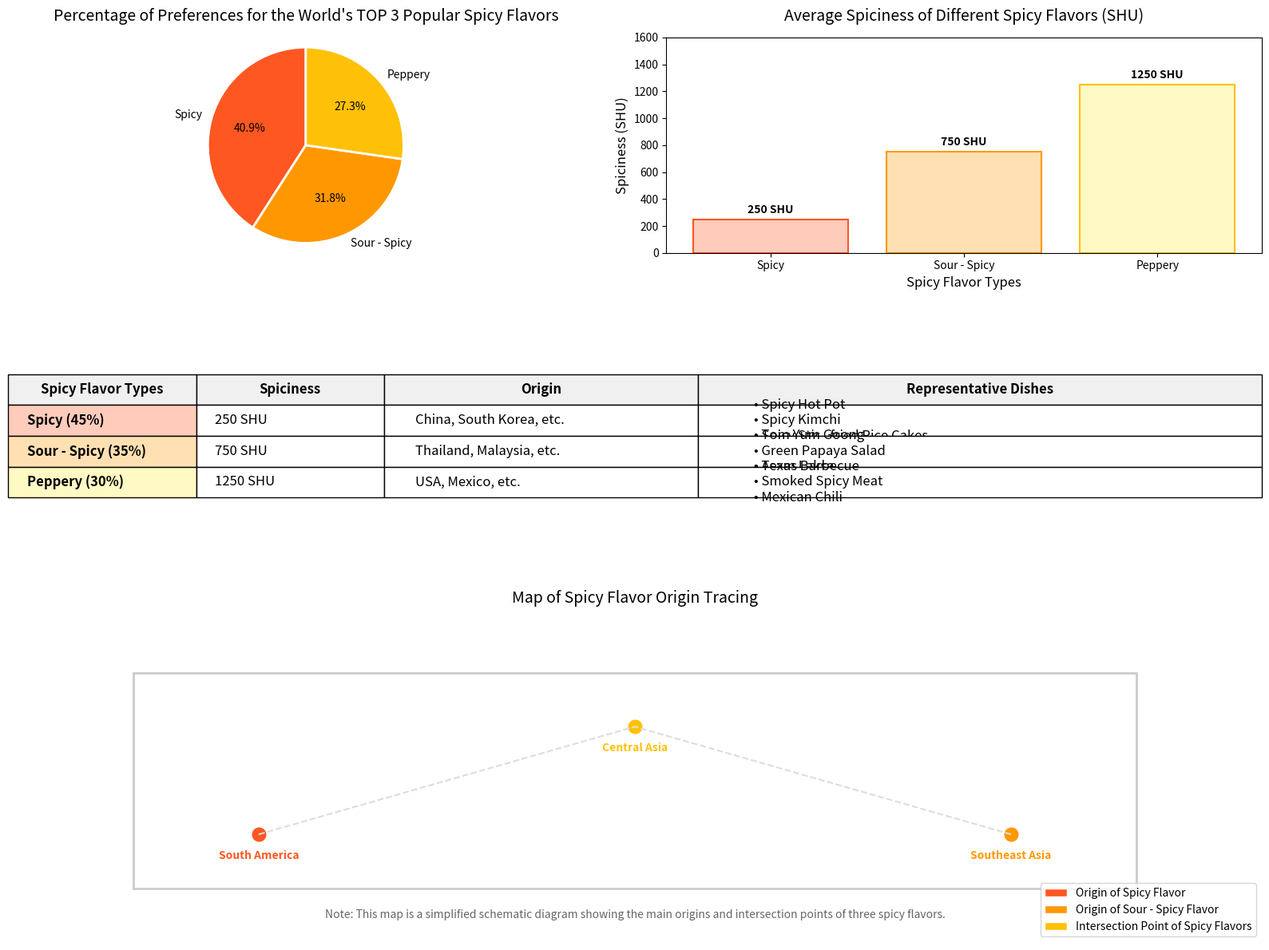

Write Python code to recreate this figure.
import matplotlib.pyplot as plt
import numpy as np
from matplotlib.patches import Patch

# Data
spicy_types = ["Spicy", "Sour - Spicy", "Peppery"]
preference_percentages = [45, 35, 30]
scoville_units = [250, 750, 1250]  # Middle value of spiciness
origins = ["China, South Korea, etc.", "Thailand, Malaysia, etc.", "USA, Mexico, etc."]
representative_dishes = [
    ["Spicy Hot Pot", "Spicy Kimchi", "Spicy Stir - fried Rice Cakes"],
    ["Tom Yum Goong", "Green Papaya Salad", "Asam Laksa"],
    ["Texas Barbecue", "Smoked Spicy Meat", "Mexican Chili"]
]

# Color definition
colors = ['#FF5722', '#FF9800', '#FFC107']
light_colors = ['#FFCCBC', '#FFE0B2', '#FFF9C4']

# Create a canvas
fig = plt.figure(figsize=(16, 12))
gs = fig.add_gridspec(3, 2, height_ratios=[1, 1, 1.5])

# 1. Pie chart of preference percentages
ax1 = fig.add_subplot(gs[0, 0])
ax1.pie(preference_percentages, labels=spicy_types, autopct='%1.1f%%',
        startangle=90, colors=colors, wedgeprops={'edgecolor': 'w', 'linewidth': 2})
ax1.set_title('Percentage of Preferences for the World\'s TOP 3 Popular Spicy Flavors', fontsize=14, pad=15)
ax1.axis('equal')  # Ensure the pie chart is circular

# 2. Bar chart of spiciness comparison
ax2 = fig.add_subplot(gs[0, 1])
bars = ax2.bar(spicy_types, scoville_units, color=light_colors, edgecolor=colors, linewidth=1.5)
ax2.set_title('Average Spiciness of Different Spicy Flavors (SHU)', fontsize=14, pad=15)
ax2.set_xlabel('Spicy Flavor Types', fontsize=12)
ax2.set_ylabel('Spiciness (SHU)', fontsize=12)
ax2.set_ylim(0, 1600)

# Add numerical labels to each bar
for bar in bars:
    height = bar.get_height()
    ax2.text(bar.get_x() + bar.get_width()/2., height + 30,
             f'{height} SHU', ha='center', va='bottom', fontweight='bold')

# 3. Information table of spicy flavor types
ax3 = fig.add_subplot(gs[1, :])
ax3.axis('off')

# Table data
table_data = []
for i, (spicy_type, percentage, scoville, origin, dishes) in enumerate(zip(
    spicy_types, preference_percentages, scoville_units, origins, representative_dishes
)):
    table_data.append([
        f'{spicy_type} ({percentage}%)', 
        f'{scoville} SHU', 
        origin,
        '\n'.join([f'• {dish}' for dish in dishes])
    ])

# Create the table
table = ax3.table(
    cellText=table_data,
    colLabels=['Spicy Flavor Types', 'Spiciness', 'Origin', 'Representative Dishes'],
    loc='center',
    cellLoc='left',
    colWidths=[0.15, 0.15, 0.25, 0.45]
)

# Set table style
table.set_fontsize(12)
table.scale(1, 2)  # Adjust the table size

for i in range(len(spicy_types)):
    table[(i+1, 0)].set_facecolor(light_colors[i])
    table[(i+1, 0)].set_text_props(weight='bold', color='black')

for j in range(4):
    table[(0, j)].set_facecolor('#f0f0f0')
    table[(0, j)].set_text_props(weight='bold')

# 4. Simplified map of spicy flavor origin tracing
ax4 = fig.add_subplot(gs[2, :])
ax4.set_title('Map of Spicy Flavor Origin Tracing', fontsize=14, pad=15)
ax4.set_xlim(0, 10)
ax4.set_ylim(0, 6)
ax4.axis('off')

# Draw the simplified world map outline
world_map = plt.Rectangle((1, 1), 8, 4, fill=False, edgecolor='#CCCCCC', linewidth=2)
ax4.add_patch(world_map)

# Draw the origin and intersection points of spicy flavors
origin_points = [
    (2, 2, "South America", colors[0]),  # Origin of spicy flavor
    (8, 2, "Southeast Asia", colors[1]),  # Origin of sour - spicy flavor
    (5, 4, "Central Asia", colors[2])     # Intersection point of spicy flavors
]

# Add origin markers
for x, y, name, color in origin_points:
    ax4.plot(x, y, 'o', markersize=12, color=color)
    ax4.text(x, y-0.3, name, ha='center', va='top', fontweight='bold', color=color)

# Add connection lines
ax4.plot([2, 5], [2, 4], '--', color='#DDDDDD')
ax4.plot([8, 5], [2, 4], '--', color='#DDDDDD')

# Add legend
legend_elements = [
    Patch(facecolor=colors[0], edgecolor='w', label='Origin of Spicy Flavor'),
    Patch(facecolor=colors[1], edgecolor='w', label='Origin of Sour - Spicy Flavor'),
    Patch(facecolor=colors[2], edgecolor='w', label='Intersection Point of Spicy Flavors')
]
ax4.legend(handles=legend_elements, loc='lower right')

# Add descriptive text
ax4.text(5, 0.5, "Note: This map is a simplified schematic diagram showing the main origins and intersection points of three spicy flavors.", 
         ha='center', va='center', fontsize=10, color='#666666')

# Adjust the layout
plt.tight_layout()
plt.subplots_adjust(hspace=0.3)

# Display the chart
plt.show()
